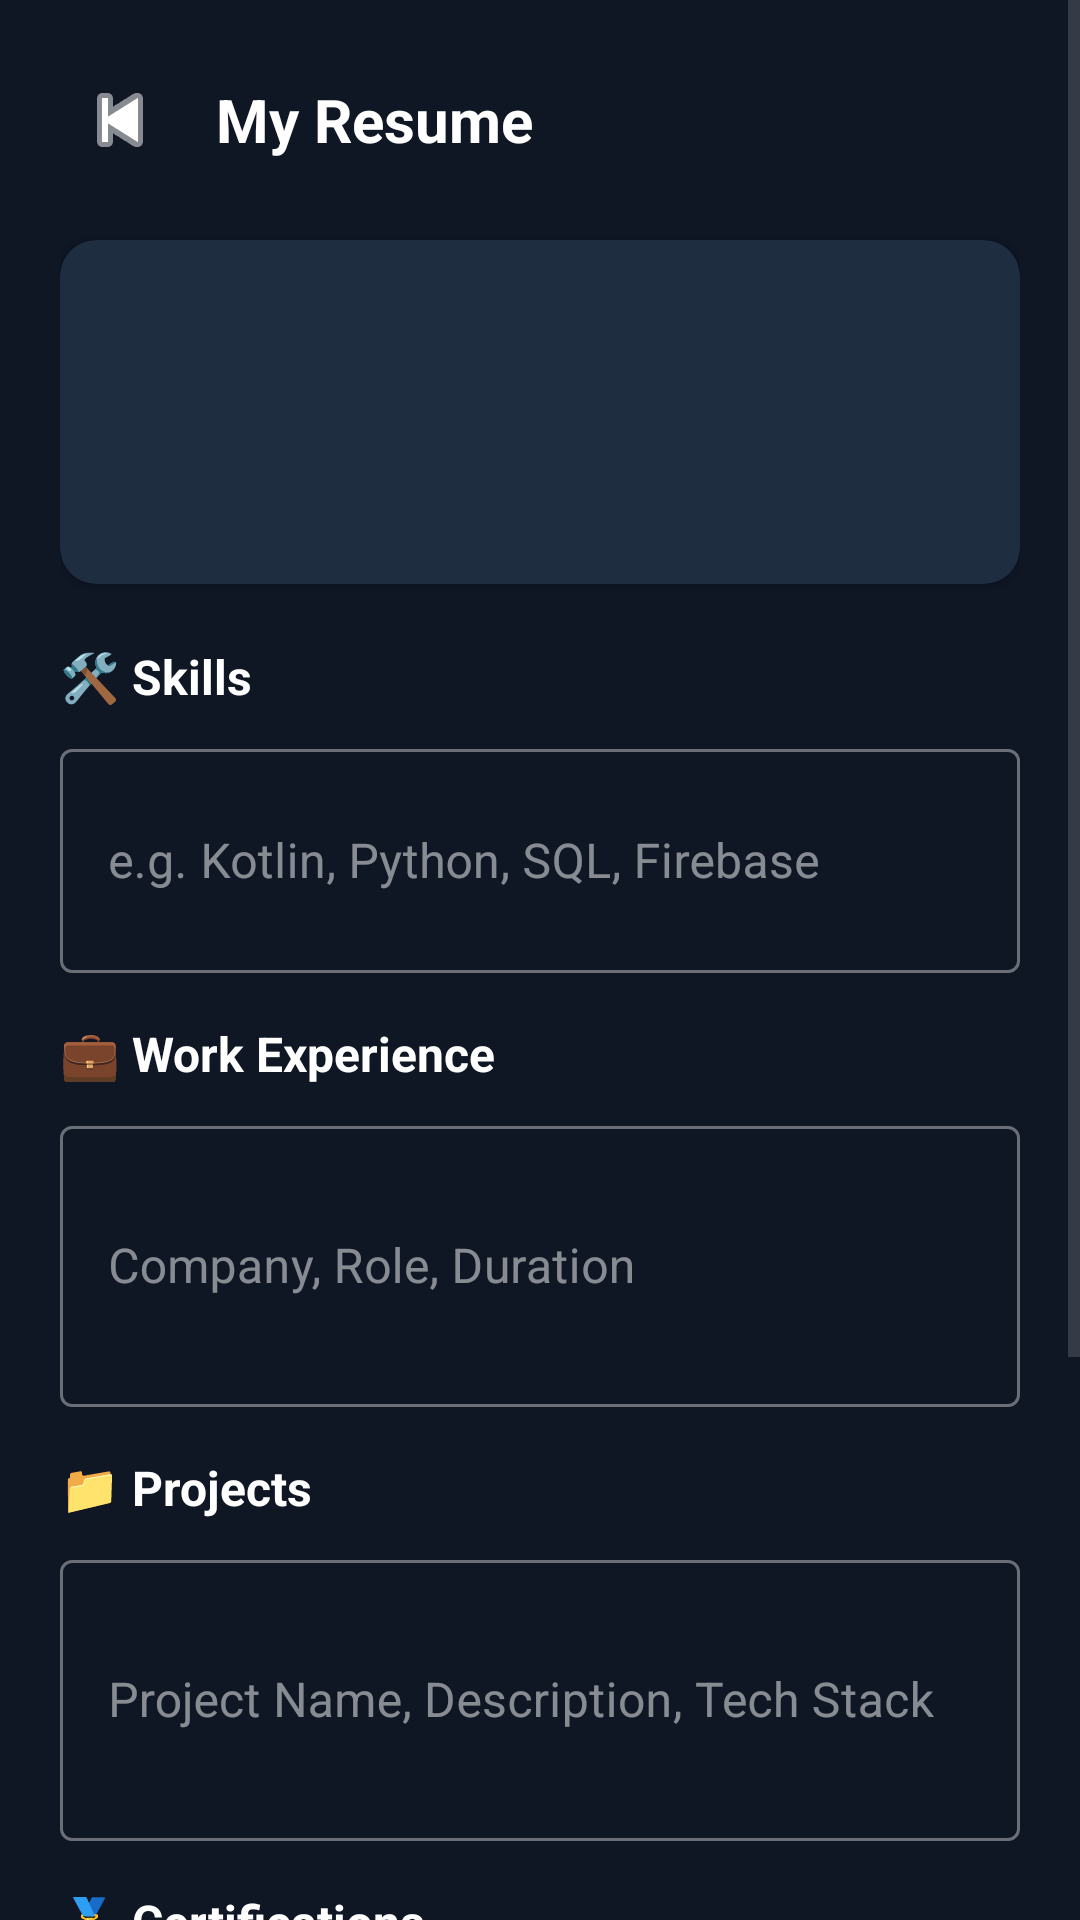

The Android layout XML behind this screen, and the referenced resources:
<!-- AndroidManifest.xml: application theme Theme.PlaceX -->
<!-- res/layout/activity_resume.xml -->
<?xml version="1.0" encoding="utf-8"?>
<ScrollView xmlns:android="http://schemas.android.com/apk/res/android"
    xmlns:app="http://schemas.android.com/apk/res-auto"
    android:layout_width="match_parent" android:layout_height="match_parent"
    android:background="#0F1624">

    <LinearLayout android:layout_width="match_parent" android:layout_height="wrap_content"
        android:orientation="vertical" android:padding="20dp">

        
        <LinearLayout android:layout_width="match_parent" android:layout_height="wrap_content"
            android:orientation="horizontal" android:gravity="center_vertical"
            android:layout_marginBottom="20dp">
            <ImageButton android:id="@+id/btnBack"
                android:layout_width="40dp" android:layout_height="40dp"
                android:src="@android:drawable/ic_media_previous"
                android:background="@android:color/transparent"
                android:tint="#FFFFFF" android:contentDescription="Back"/>
            <TextView android:layout_width="wrap_content" android:layout_height="wrap_content"
                android:text="My Resume" android:textColor="#FFFFFF"
                android:textSize="20sp" android:textStyle="bold" android:layout_marginStart="12dp"/>
        </LinearLayout>

        
        <androidx.cardview.widget.CardView android:layout_width="match_parent"
            android:layout_height="wrap_content"
            app:cardBackgroundColor="#1E2D40" app:cardCornerRadius="12dp"
            android:layout_marginBottom="20dp">
            <LinearLayout android:layout_width="match_parent" android:layout_height="wrap_content"
                android:orientation="vertical" android:padding="16dp">
                <TextView android:id="@+id/tvStudentName"
                    android:layout_width="wrap_content" android:layout_height="wrap_content"
                    android:textColor="#FFFFFF" android:textSize="20sp" android:textStyle="bold"/>
                <TextView android:id="@+id/tvStudentEmail"
                    android:layout_width="wrap_content" android:layout_height="wrap_content"
                    android:textColor="#4A90E2" android:textSize="14sp"/>
                <TextView android:id="@+id/tvStudentBranch"
                    android:layout_width="wrap_content" android:layout_height="wrap_content"
                    android:textColor="#B3FFFFFF" android:textSize="13sp"/>
                <TextView android:id="@+id/tvStudentCgpa"
                    android:layout_width="wrap_content" android:layout_height="wrap_content"
                    android:textColor="#4CAF50" android:textSize="14sp" android:textStyle="bold"/>
            </LinearLayout>
        </androidx.cardview.widget.CardView>

        
        <TextView android:layout_width="wrap_content" android:layout_height="wrap_content"
            android:text="🛠 Skills" android:textColor="#FFFFFF"
            android:textSize="16sp" android:textStyle="bold" android:layout_marginBottom="8dp"/>
        <com.google.android.material.textfield.TextInputLayout
            style="@style/Widget.MaterialComponents.TextInputLayout.OutlinedBox"
            android:layout_width="match_parent" android:layout_height="wrap_content"
            android:hint="e.g. Kotlin, Python, SQL, Firebase" android:layout_marginBottom="16dp" android:textColorHint="#80FFFFFF">
            <com.google.android.material.textfield.TextInputEditText android:id="@+id/etSkills"
                android:layout_width="match_parent" android:layout_height="wrap_content"
                android:inputType="textMultiLine" android:textColor="#FFFFFF" android:minLines="2"/>
        </com.google.android.material.textfield.TextInputLayout>

        
        <TextView android:layout_width="wrap_content" android:layout_height="wrap_content"
            android:text="💼 Work Experience" android:textColor="#FFFFFF"
            android:textSize="16sp" android:textStyle="bold" android:layout_marginBottom="8dp"/>
        <com.google.android.material.textfield.TextInputLayout
            style="@style/Widget.MaterialComponents.TextInputLayout.OutlinedBox"
            android:layout_width="match_parent" android:layout_height="wrap_content"
            android:hint="Company, Role, Duration" android:layout_marginBottom="16dp" android:textColorHint="#80FFFFFF">
            <com.google.android.material.textfield.TextInputEditText android:id="@+id/etExperience"
                android:layout_width="match_parent" android:layout_height="wrap_content"
                android:inputType="textMultiLine" android:textColor="#FFFFFF" android:minLines="3"/>
        </com.google.android.material.textfield.TextInputLayout>

        
        <TextView android:layout_width="wrap_content" android:layout_height="wrap_content"
            android:text="📁 Projects" android:textColor="#FFFFFF"
            android:textSize="16sp" android:textStyle="bold" android:layout_marginBottom="8dp"/>
        <com.google.android.material.textfield.TextInputLayout
            style="@style/Widget.MaterialComponents.TextInputLayout.OutlinedBox"
            android:layout_width="match_parent" android:layout_height="wrap_content"
            android:hint="Project Name, Description, Tech Stack" android:layout_marginBottom="16dp" android:textColorHint="#80FFFFFF">
            <com.google.android.material.textfield.TextInputEditText android:id="@+id/etProjects"
                android:layout_width="match_parent" android:layout_height="wrap_content"
                android:inputType="textMultiLine" android:textColor="#FFFFFF" android:minLines="3"/>
        </com.google.android.material.textfield.TextInputLayout>

        
        <TextView android:layout_width="wrap_content" android:layout_height="wrap_content"
            android:text="🏅 Certifications" android:textColor="#FFFFFF"
            android:textSize="16sp" android:textStyle="bold" android:layout_marginBottom="8dp"/>
        <com.google.android.material.textfield.TextInputLayout
            style="@style/Widget.MaterialComponents.TextInputLayout.OutlinedBox"
            android:layout_width="match_parent" android:layout_height="wrap_content"
            android:hint="Certificate Name, Issuer" android:layout_marginBottom="24dp" android:textColorHint="#80FFFFFF">
            <com.google.android.material.textfield.TextInputEditText android:id="@+id/etCertifications"
                android:layout_width="match_parent" android:layout_height="wrap_content"
                android:inputType="textMultiLine" android:textColor="#FFFFFF" android:minLines="2"/>
        </com.google.android.material.textfield.TextInputLayout>

        <com.google.android.material.button.MaterialButton
            android:id="@+id/btnEditResume"
            android:layout_width="match_parent" android:layout_height="56dp"
            android:text="✏️  EDIT RESUME" android:textSize="15sp"
            android:backgroundTint="#263850" android:layout_marginBottom="10dp"/>

        <com.google.android.material.button.MaterialButton
            android:id="@+id/btnSaveResume"
            android:layout_width="match_parent" android:layout_height="56dp"
            android:text="💾  SAVE RESUME" android:textSize="15sp"
            android:backgroundTint="#4A90E2"/>
    </LinearLayout>
</ScrollView>
<!-- resources referenced by this layout -->
<resources>
  <style name="Theme.PlaceX" parent="Theme.MaterialComponents.DayNight.NoActionBar">
          <item name="colorPrimary">@color/colorPrimary</item>
          <item name="colorPrimaryVariant">@color/colorPrimaryDark</item>
          <item name="colorOnPrimary">@color/textPrimary</item>
          <item name="colorSurface">@color/colorSurface</item>
          <item name="colorOnSurface">@color/colorOnSurface</item>
          <item name="colorError">@color/colorError</item>
          <item name="android:windowBackground">@color/colorBackground</item>
          <item name="android:statusBarColor">@color/colorPrimaryDark</item>
          <item name="android:navigationBarColor">@color/colorBackground</item>
          
          <item name="colorControlActivated">@color/colorPrimary</item>
          <item name="colorControlNormal">#4DFFFFFF</item>
      </style>
  <color name="colorPrimary">#4A90E2</color>
  <color name="colorPrimaryDark">#1A2744</color>
  <color name="textPrimary">#FFFFFF</color>
  <color name="colorSurface">#1E2D40</color>
  <color name="colorOnSurface">#FFFFFF</color>
  <color name="colorError">#F44336</color>
  <color name="colorBackground">#0F1624</color>
</resources>
